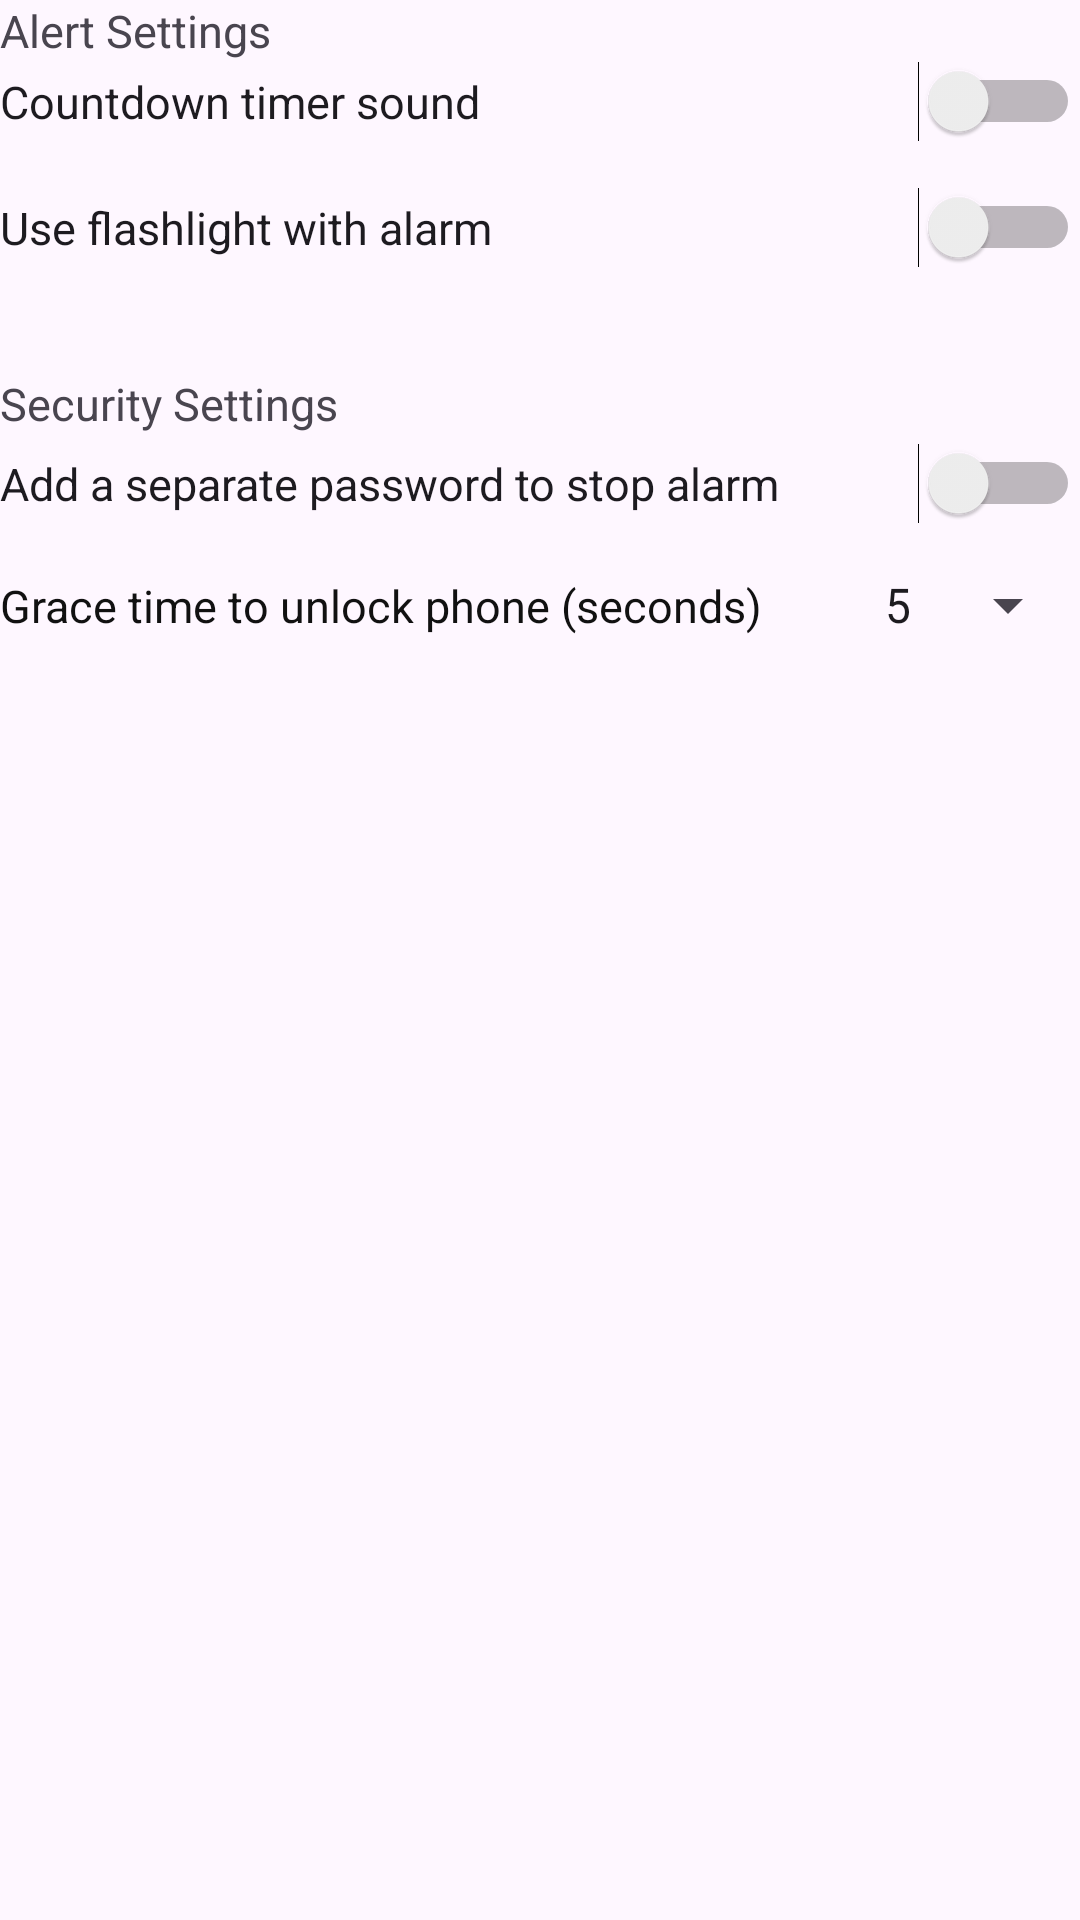

Here is an Android app screen rendered from its layout file. Give the layout XML and the strings, colors and styles it references.
<!-- AndroidManifest.xml: application theme Theme.CellSecurityCare -->
<!-- res/layout/activity_settings.xml -->
<?xml version="1.0" encoding="utf-8"?>
<LinearLayout xmlns:android="http://schemas.android.com/apk/res/android"
    xmlns:app="http://schemas.android.com/apk/res-auto"
    xmlns:tools="http://schemas.android.com/tools"
    android:orientation="vertical"
    android:layout_margin="10dp"
    android:layout_width="match_parent"
    android:layout_height="match_parent"
    tools:context=".SettingsActivity">


    <TextView
        android:text="Alert Settings"
        android:textSize="15sp"
        android:layout_width="wrap_content"
        android:layout_height="wrap_content" />

    <Switch
        android:id="@+id/swCountdownSound"
        android:layout_width="match_parent"
        android:layout_height="wrap_content"
        android:textSize="15sp"
        android:text="Countdown timer sound" />

    <Switch
        android:id="@+id/swFlashlight"
        android:layout_marginTop="15dp"
        android:layout_width="match_parent"
        android:layout_height="wrap_content"
        android:textSize="15sp"
        android:text="Use flashlight with alarm" />

    <TextView
        android:layout_marginTop="35dp"
        android:text="Security Settings"
        android:textSize="15sp"
        android:layout_width="wrap_content"
        android:layout_height="wrap_content" />

    <Switch
        android:id="@+id/swExtraPw"
        android:layout_marginTop="3dp"
        android:layout_width="match_parent"
        android:layout_height="wrap_content"
        android:textSize="15sp"
        android:text="Add a separate password to stop alarm" />

    <LinearLayout
        android:orientation="horizontal"
        android:layout_marginTop="15dp"
        android:layout_width="match_parent"
        android:layout_height="wrap_content">

        <TextView
            android:text="Grace time to unlock phone (seconds)"
            android:textSize="15sp"
            android:textColor="#111111"
            android:layout_width="0dp"
            android:layout_weight="1"
            android:layout_height="wrap_content" />

        <Spinner
            android:id="@+id/spnTimes"
            android:entries="@array/grace_times"
            android:layout_width="wrap_content"
            android:layout_height="wrap_content"
            >

        </Spinner>

    </LinearLayout>


</LinearLayout>
<!-- resources referenced by this layout -->
<resources>
  <string-array name="grace_times">
          <item>5</item>
          <item>4</item>
          <item>3</item>
          <item>2</item>
          <item>1</item>
      </string-array>
  <style name="Theme.CellSecurityCare" parent="Theme.MaterialComponents.DayNight.NoActionBar">
          
          <item name="colorPrimary">@color/purple_500</item>
          <item name="colorPrimaryVariant">@color/purple_700</item>
          <item name="colorOnPrimary">@color/white</item>
          
          <item name="colorSecondary">@color/teal_200</item>
          <item name="colorSecondaryVariant">@color/teal_700</item>
          <item name="colorOnSecondary">@color/black</item>
          
          <item name="android:statusBarColor">?attr/colorPrimaryVariant</item>
          <item name="fontFamily">serif</item>
  
          <item name="android:windowDisablePreview">true</item>
  
          
      </style>
  <color name="purple_500">#FF6200EE</color>
  <color name="purple_700">#FF3700B3</color>
  <color name="white">#FFFFFFFF</color>
  <color name="teal_200">#FF03DAC5</color>
  <color name="teal_700">#FF018786</color>
  <color name="black">#FF000000</color>
</resources>
